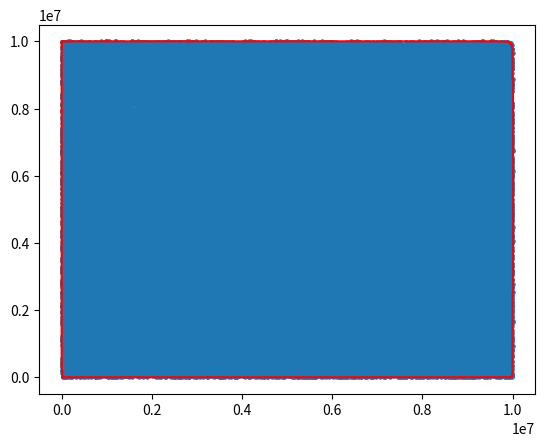

This figure's Python source:
import numpy as np
import pandas as pd
import matplotlib.pyplot as plt
import seaborn as sb
import time
from random import randint
from math import atan2
from functools import cmp_to_key

# Create Points Variables (n points ranging from min to max)
n = 100000
min = 0
max = 10000000

# Get the anchor coordinate for the graph
# Parameters:
#   points: A list of all points in the graph
# Returns:
#   The lowest y-coordinate and x-coordinate point on the graph
def get_anchor(points):
    min_index = None
    for i, (x, y) in enumerate(points):
        if min_index == None or y < points[min_index][1]:
            min_index = i
        if y == points[min_index][1] and x < points[min_index][0]:
            min_index = i
    
    return points[min_index]

# Calculates the polar angle formed between 2 points
# Parameters:
#   a: Given Point
# Returns:
#   Polar angle between anchor and a
def polar_angle(a):
    global anchor
    x = a[0] - anchor[0]
    y = a[1] - anchor[1]
    return atan2(y, x)

# Calculates the cotangent formed between the anchor and the point
# Parameters:
#   a: Given Point
# Returns:
#   Cotangent between anchor and a
def cotan(a):
    global anchor
    x = a[0] - anchor[0]
    y = a[1] - anchor[1]
    if y == 0:
        return -max
    return -x / y

def compare(a, b):
    global anchor
    cross = ccw(anchor, a, b)
    if cross < 0:
        return -1
    if cross > 0:
        return 1
    return 0


# Calculates the squared distance between the anchor and the point
# Parameters:
#   a: Given Points
# Returns:
#   Squared distance between anchor and a
def distance(a):
    global anchor
    x = a[0] - anchor[0]
    y = a[1] - anchor[1]
    return x**2 + y**2

# https://algs4.cs.princeton.edu/91primitives/
# Determines whether or not the passed in points form a counterclockwise angle
# Parameters:
#   a, b, c: Given Points
# Returns:
#   1:  If counterclockwise angle
#   0:  If collinear
#   -1: If clockwise angle
def ccw(a, b, c):
    return (b[0] - a[0]) * (c[1] - a[1]) - (c[0] - a[0]) * (b[1] - a[1])

# Sort the passed in array by increasing polar angle from starting point
# Parameters:
#   arr: The array to sort
# Returns:
#   Recursive call to quicksort for smaller and larger
#   If equal return it sorted by distance
def quicksort(arr):
    if len(arr) <= 1:
        return arr
    # Create 3 separate arrays according to if their polar angle are smaller, equal to, or larger than the pivot
    smaller = []
    equal = []
    larger = []
    # Calculate the cotangent of a random point in our array to use as our pivot
    pivot = cotan(arr[randint(0, len(arr) - 1)])
    for point in arr:
        angle = cotan(point)
        if angle < pivot:
            smaller.append(point)
        elif angle == pivot:
            equal.append(point)
        else:
            larger.append(point)
    return quicksort(smaller) + sorted(equal, key=distance) + quicksort(larger)

# Sort the passed in array by increasing polar angle from starting point
# Parameters:
#   arr: The array to sort
# Returns:
#   Recursive call to quicksort for smaller and larger
#   If equal return it sorted by distance
def quicksort2(arr):
    if len(arr) <= 1:
        return arr
    # Create 3 separate arrays according to if their polar angle are smaller, equal to, or larger than the pivot
    smaller = []
    equal = []
    larger = []
    # Calculate the cotangent of a random point in our array to use as our pivot
    pivot = polar_angle(arr[randint(0, len(arr) - 1)])
    for point in arr:
        angle = polar_angle(point)
        if angle < pivot:
            smaller.append(point)
        elif angle == pivot:
            equal.append(point)
        else:
            larger.append(point)
    return quicksort(smaller) + sorted(equal, key=distance) + quicksort(larger)

# Sort the passed in array by increasing polar angle from starting point
# Parameters:
#   arr: The array to sort
# Returns:
#   Recursive call to quicksort for smaller and larger
#   If equal return it sorted by distance
def quicksort3(arr):
    if len(arr) <= 1:
        return arr
    # Create 3 separate arrays according to if their polar angle are smaller, equal to, or larger than the pivot
    smaller = []
    equal = []
    larger = []
    # Calculate the cotangent of a random point in our array to use as our pivot
    pivot = arr[randint(0, len(arr) - 1)]
    for point in arr:
        comp = compare(point, pivot)
        if comp < 0:
            smaller.append(point)
        elif comp == 0:
            equal.append(point)
        else:
            larger.append(point)
    return quicksort(smaller) + sorted(equal, key=distance) + quicksort(larger)

# Plot the passed in points array and hull using matplotlib
# Parameters:
#   points: The points array to plot
#   hull: The convex hull to plot (Default: None)
def plot_points(points, hull=None):
    df = pd.DataFrame(points, columns=['x', 'y'])
    plt.scatter(x=df['x'], y=df['y'], s=5)
    
    # A hull was passed in to graph
    if(hull != None):
        for i in range(len(hull) - 1):
            x = [hull[i][0], hull[i + 1][0]]
            y = [hull[i][1], hull[i + 1][1]]
            plt.plot(x, y, color='red')
        plt.plot([hull[0][0], hull[-1][0]], [hull[0][1], hull[-1][1]], color='red')
    plt.show()

# Find the convex hull of the given points array
# Parameters:
#   points: The array to loop through
def graham_scan(points, plot=False):
    global anchor

    # Initialize hull to anchor and the first point (not including anchor) in points
    hull = [anchor, points[1]]

    # Loop through all remaining points
    for point in points[2:]:
        # If the last 2 points of the hull and the new point isn't ccw then delete the last point in hull
        while ccw(hull[-2], hull[-1], point) <= 0:
            del hull[-1]
            if len(hull) < 2:
                break
        # Adding the new point to the hull will be ccw
        hull.append(point)

    if plot:
        plot_points(points, hull)

# Akl_Toussaint Heuristic to reduce the number of points needed for the Graham Scan
# Creates a quadrilateral out of the left/right/top/bottom most points in the points array
# Currently doesn't account for the edge cases involving some points being the same
# Any point within this quadrilateral will not appear in the final convex hull thus can be removed
# Parameters:
#   points: The points array to search through
# Returns:
#   npoints: The new points array with only possible points for the convex hull algorithm
def akl_toussaint(points):
    # New points array to return after heuristic is completed
    npoints = []

    # bottom, right, top, left
    polygon = [points[0] for _ in range(4)]

    for (x, y) in points[1:]:
        # Lowest y
        if y < polygon[0][1]:
            polygon[0] = [x, y]
        # Highest x
        if x > polygon[1][0]:
            polygon[1] = [x, y]
        # Highest y
        if y > polygon[2][1]:
            polygon[2] = [x, y]
        # Lowest x
        if x < polygon[3][0]:
            polygon[3] = [x, y]

    # Append polygon points to new points array without duplicates
    npoints = [polygon[0]]
    curr = polygon[0]
    for p in polygon[1:]:
        if p != curr:
            npoints.append(p)
            curr = p

    if len(npoints) < 3: # Not a polygon
        return points

    # Append points outside of polygon to new points array
    for p in points:
        # Check if point is inside of the polygon
        if is_inside_polygon(polygon, p):
            continue

        # Point is outside of the polygon so append
        npoints.append(p)
    
    return npoints

# Akl_Toussaint Heuristic to reduce the number of points needed for the Graham Scan
# Creates a octagon out of the bottom/right/top/left most points and 
# points with highest x/y sums and differences in the points array
# Currently doesn't account for the edge cases involving some points being the same
# Any point within this octagons will not appear in the final convex hull thus can be removed
# Parameters:
#   points: The points array to search through
# Returns:
#   npoints: The new points array with only possible points for the convex hull algorithm
def akl_toussaint_oct(points):
    # Lowest y, Highest difference, Highest x, Highest sum, Highest y, Lowest difference, Lowest x, Lowest sum
    polygon = [points[0] for _ in range(8)]

    for (x, y) in points[1:]:
        # Lowest y
        if y < polygon[0][1]:
            polygon[0] = [x, y]
        # Highest difference
        if x - y > polygon[1][0] - polygon[1][1]:
            polygon[1] = [x, y]
        # Highest x
        if x > polygon[2][0]:
            polygon[2] = [x, y]
        # Highest sum
        if x + y > polygon[3][0] + polygon[3][1]:
            polygon[3] = [x, y]
        # Highest y
        if y > polygon[4][1]:
            polygon[4] = [x, y]
        # Lowest difference
        if x - y < polygon[5][0] - polygon[5][1]:
            polygon[5] = [x, y]
        # Lowest x
        if x < polygon[6][0]:
            polygon[6] = [x, y]
        # Lowest sum
        if x + y < polygon[7][0] + polygon[7][1]:
            polygon[7] = [x, y]

    # Append polygon points to new points array without duplicates
    npoints = [polygon[0]]
    curr = polygon[0]
    for p in polygon[1:]:
        if p != curr:
            npoints.append(p)
            curr = p

    if len(npoints) < 3: # Not a polygon
        return points

    # Append points outside of polygon to new points array
    for p in points:
        # Check if point is inside of the polygon
        if is_inside_polygon(polygon, p):
            continue

        # Point is outside of the polygon so append
        npoints.append(p)
    
    return npoints

# Check if point is inside the polygon
# If the point is on the left of all line segments in the polygon then it's inside the polygon
# Parameters:
#   polygon: The points representing the polygon
#   p : The point we're checking 
# Returns:
#   True: p is inside the polygon
#   False: p is outside the polygon
def is_inside_polygon(polygon, p):
    # Length of the polygon
    n = len(polygon)

    for i in range(n):
        p1 = polygon[i]
        p2 = polygon[(i + 1) % n]
        
        # If p doesn't form a counter clockwise rotation with p1 and p2 then 
        # it's either on the polygon perimeter or outside the polygon
        if ccw(p1, p2, p) <= 0:
            return False
    
    return True

def main():
    global anchor

    # for i in range(10):
    # Create n random points
    points = [[randint(min, max), randint(min, max)] for _ in range(n)]

    # Get the starting time
    # start = time.time()

    # Run Akl-Toussaint Heuristic
    # points = akl_toussaint_oct(points)
    # anchor = points[0]

    # Find the anchor coordinate in the graph
    anchor = get_anchor(points)

    # Sort points by increasing polar angle from anchor
    points = quicksort(points)

    # Call Graham Scan Algorithm
    graham_scan(points, True)

    # Get the ending time
    # end = time.time()

    # f = open("results/akl-toussaint107o.txt", "a")
    # f.write(str(end - start) + "\n")
    # f.close()

    # print()

if __name__ == "__main__":
    main()
